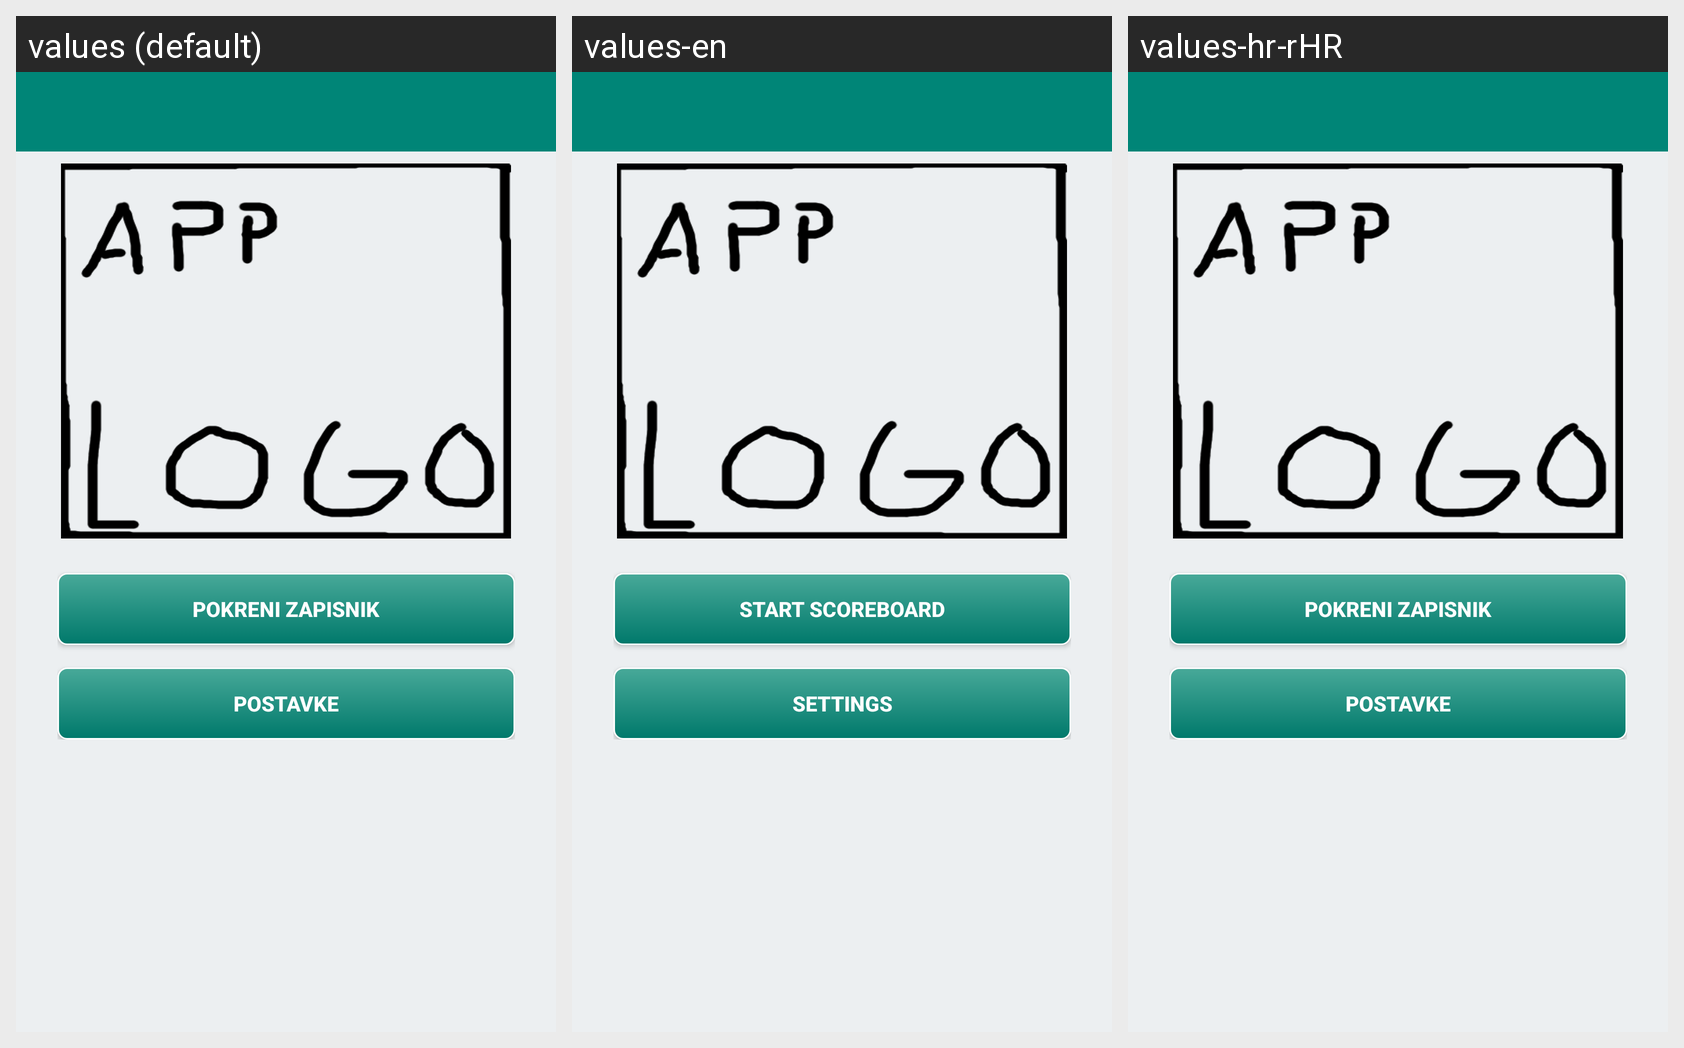

For this localized Android screen grid, give each drawn string resource with its value in every locale shown.
Android screen res/layout/activity_main.xml rendered under 3 locales, left to right: values (default), values-en, values-hr-rHR. Device: Nexus 5 (rendered at 1080×1920; each locale shown at half size, 540×960, under a caption strip naming it); theme AppTheme.
Strings drawn on this screen, with the default value and each locale's value (text and hints the layout hard-codes appear in the picture but are not listed):

gameStart
  values: POKRENI ZAPISNIK
  values-en: START SCOREBOARD
  values-hr-rHR: POKRENI ZAPISNIK

settings
  values: POSTAVKE
  values-en: SETTINGS
  values-hr-rHR: POSTAVKE
